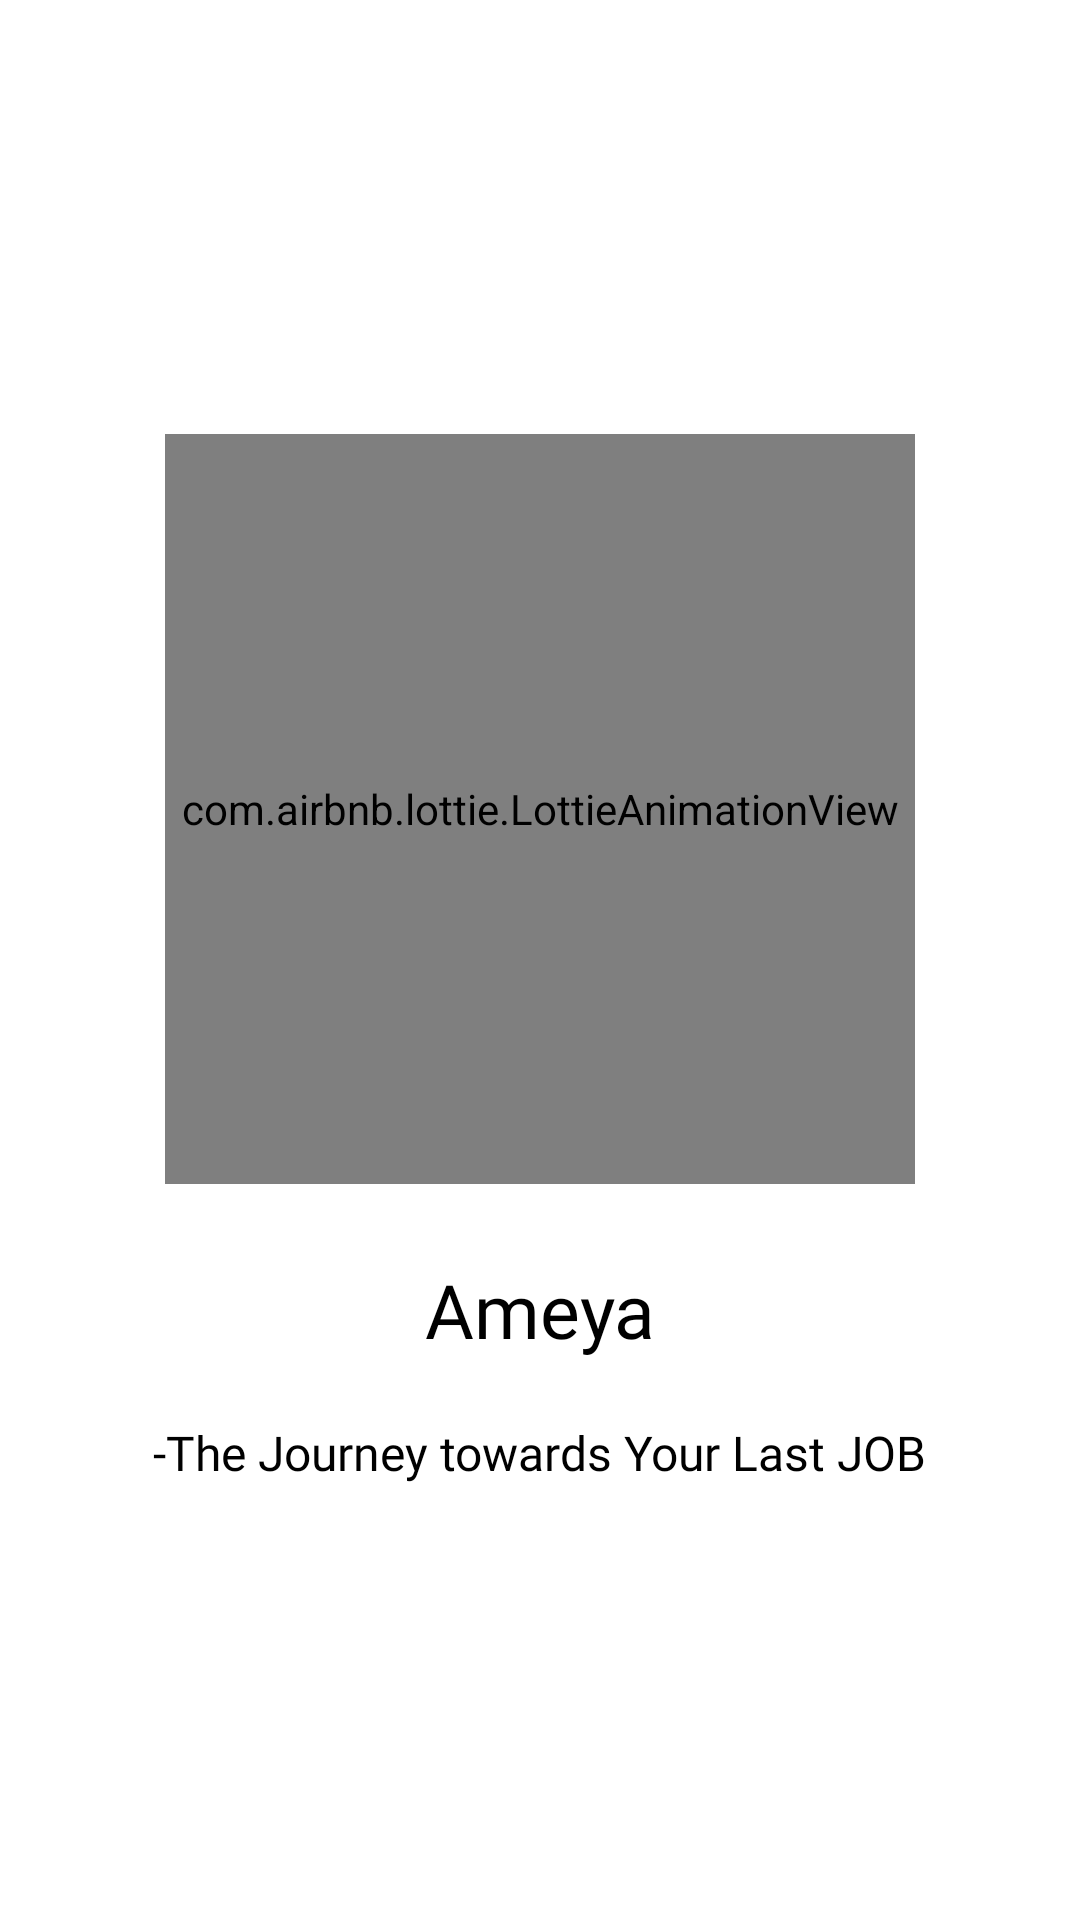

Produce the Android XML layout that renders to this screen, including the resource entries it uses.
<!-- AndroidManifest.xml: application theme Theme.UIA -->
<!-- res/layout/activity_splash_screen.xml -->
<?xml version="1.0" encoding="utf-8"?>
<LinearLayout
    xmlns:android="http://schemas.android.com/apk/res/android"
    xmlns:app="http://schemas.android.com/apk/res-auto"
    xmlns:tools="http://schemas.android.com/tools"
    android:layout_width="match_parent"
    android:layout_height="match_parent"
    android:orientation="vertical"
    android:gravity="center"
    android:background="@color/white"
    tools:context=".activities.SplashScreen">

    <com.airbnb.lottie.LottieAnimationView
        android:layout_width="250dp"
        android:layout_height="250dp"
        app:lottie_autoPlay="true"
        app:lottie_loop="true"
        app:lottie_rawRes="@raw/splash"/>

    <TextView
        android:layout_width="wrap_content"
        android:layout_height="wrap_content"
        android:layout_marginTop="25dp"
        android:text="Ameya"
        android:fontFamily="@font/andika"
        android:textSize="25sp"
        android:textColor="@color/black"/>

    <TextView
        android:layout_width="wrap_content"
        android:layout_height="wrap_content"
        android:layout_marginTop="20dp"
        android:textColor="@color/black"
        android:textSize="16sp"
        android:fontFamily="@font/andika"
        android:text="-The Journey towards Your Last JOB"/>


</LinearLayout>
<!-- resources referenced by this layout -->
<resources>
  <color name="black">#FF000000</color>
  <color name="white">#FFFFFFFF</color>
  <style name="Theme.UIA" parent="Theme.MaterialComponents.DayNight.NoActionBar">
          
          <item name="colorPrimary">@color/purple_500</item>
          <item name="colorPrimaryVariant">@color/purple_700</item>
          <item name="colorOnPrimary">@color/white</item>
          
          <item name="colorSecondary">@color/teal_200</item>
          <item name="colorSecondaryVariant">@color/teal_700</item>
          <item name="colorOnSecondary">@color/black</item>
          
          <item name="android:statusBarColor">?attr/colorPrimaryVariant</item>
          
      </style>
  <color name="purple_500">#40826D</color>
  <color name="purple_700">#40826D</color>
  <color name="teal_200">#FF03DAC5</color>
  <color name="teal_700">#FF018786</color>
</resources>
